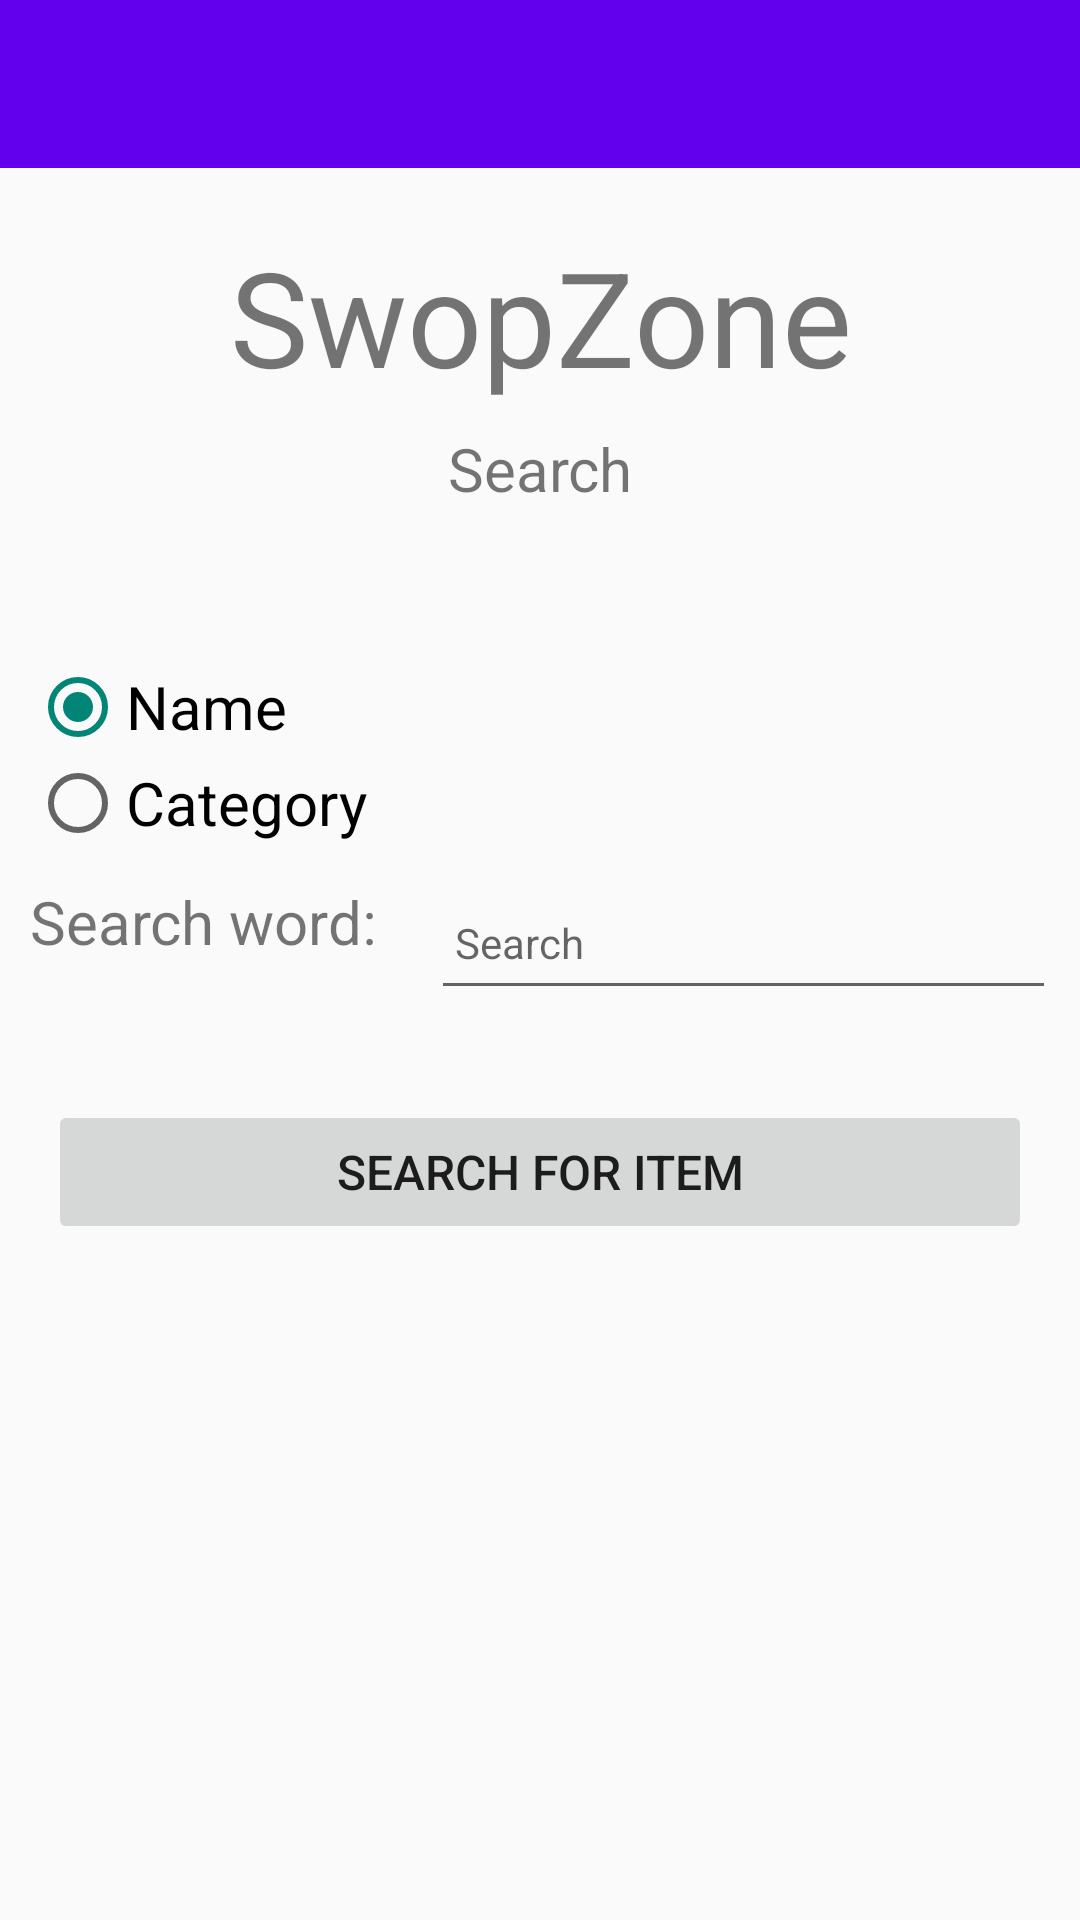

Produce the Android XML layout that renders to this screen, including the resource entries it uses.
<!-- AndroidManifest.xml: application theme Theme.SwopZone -->
<!-- res/layout/activity_searchitem.xml -->
<?xml version="1.0" encoding="utf-8"?>
<androidx.constraintlayout.widget.ConstraintLayout
    xmlns:android="http://schemas.android.com/apk/res/android"
    xmlns:app="http://schemas.android.com/apk/res-auto"
    xmlns:tools="http://schemas.android.com/tools"
    android:layout_width="match_parent"
    android:layout_height="match_parent"
    tools:context=".activities.SearchItemActivity">

    <RelativeLayout
        android:layout_width="match_parent"
        android:layout_height="wrap_content"
        app:layout_constraintBottom_toBottomOf="parent"
        app:layout_constraintTop_toTopOf="parent">

        <com.google.android.material.appbar.AppBarLayout
            android:id="@+id/appBarLayout_SearchItem"
            android:layout_width="match_parent"
            android:layout_height="wrap_content"
            android:fitsSystemWindows="true"
            app:elevation="0dip"
            android:theme="@style/MyToolbar">

            <androidx.appcompat.widget.Toolbar
                android:id="@+id/toolbarSearchItem"
                android:layout_width="match_parent"
                android:layout_height="wrap_content"
                android:theme="@style/MyToolbar"/>
        </com.google.android.material.appbar.AppBarLayout>

        <ScrollView
            android:id="@+id/scrollView_id1"
            android:layout_width="match_parent"
            android:layout_height="wrap_content"
            android:layout_below="@id/appBarLayout_SearchItem"
            android:fillViewport="true">
            <LinearLayout
                android:id="@+id/linearLayout_id1"
                android:layout_width="match_parent"
                android:layout_height="wrap_content"
                android:orientation="vertical">

                <TextView
                    android:layout_width="match_parent"
                    android:layout_height="wrap_content"
                    android:text="@string/heading_SwopZone"
                    android:textAlignment="center"
                    android:paddingTop="20dp"
                    android:textSize="44sp"
                    app:layout_constraintBottom_toBottomOf="parent"
                    app:layout_constraintLeft_toLeftOf="parent"
                    app:layout_constraintRight_toRightOf="parent"
                    app:layout_constraintTop_toTopOf="parent" />

                <TextView
                    android:layout_width="match_parent"
                    android:layout_height="wrap_content"
                    android:text="@string/subheading_search"
                    android:textAlignment="center"
                    android:paddingTop="8dp"
                    android:textSize="20sp"
                    app:layout_constraintBottom_toBottomOf="parent"
                    app:layout_constraintLeft_toLeftOf="parent"
                    app:layout_constraintRight_toRightOf="parent"
                    app:layout_constraintTop_toTopOf="parent" />

                <RadioGroup
                    android:id="@+id/groupradio"
                    android:layout_width="match_parent"
                    android:layout_height="wrap_content"
                    android:layout_marginTop="50dp"
                    android:layout_marginStart="10dp">

                    <RadioButton
                        android:id="@+id/radio_id1"
                        android:layout_width="match_parent"
                        android:layout_height="wrap_content"
                        android:text="@string/radio_name"
                        android:textSize="20sp"
                        android:checked="true" />

                    <RadioButton
                        android:id="@+id/radio_id2"
                        android:layout_width="match_parent"
                        android:layout_height="wrap_content"
                        android:text="@string/radio_category"
                        android:textSize="20sp" />

                </RadioGroup>
            </LinearLayout>
        </ScrollView>

                <TextView
                    android:id="@+id/textviewSearchItem"
                    android:layout_width="wrap_content"
                    android:layout_height="wrap_content"
                    android:layout_below="@id/scrollView_id1"
                    android:text="@string/textview_searchword"
                    android:textAlignment="center"
                    android:paddingTop="10dp"
                    android:paddingStart="10dp"
                    android:paddingEnd="10dp"
                    android:textSize="20sp"
                    app:layout_constraintBottom_toBottomOf="parent"
                    app:layout_constraintLeft_toLeftOf="parent"
                    app:layout_constraintRight_toRightOf="parent"
                    app:layout_constraintTop_toTopOf="parent" />

                <EditText
                    android:id="@+id/edittextSearchItem"
                    android:layout_width="match_parent"
                    android:layout_height="45dp"
                    android:layout_below="@id/scrollView_id1"
                    android:layout_margin="8dp"
                    android:autofillHints=""
                    android:hint="@string/hint_searchItem"
                    android:inputType="text"
                    android:maxLength="25"
                    android:maxLines="1"
                    android:padding="8dp"
                    android:textSize="14sp"
                    android:layout_toEndOf="@+id/textviewSearchItem" />

        <ScrollView
            android:layout_width="match_parent"
            android:layout_height="match_parent"
            android:layout_below="@id/textviewSearchItem"
            android:layout_marginTop="30dp"
            android:fillViewport="true">
            <LinearLayout
                android:layout_width="match_parent"
                android:layout_height="wrap_content"
                android:orientation="vertical">

                <Button
                    android:id="@+id/btnSearch"
                    android:layout_width="match_parent"
                    android:layout_height="wrap_content"
                    android:layout_margin="16dp"
                    android:paddingTop="8dp"
                    android:paddingBottom="8dp"
                    android:stateListAnimator="@null"
                    android:text="@string/button_searchForItem"
                    android:textSize="16sp" />

            </LinearLayout>
        </ScrollView>

    </RelativeLayout>

</androidx.constraintlayout.widget.ConstraintLayout>
<!-- resources referenced by this layout -->
<resources>
  <string name="button_searchForItem">Search For Item</string>
  <string name="heading_SwopZone">SwopZone</string>
  <string name="hint_searchItem">Search</string>
  <string name="radio_category">Category</string>
  <string name="radio_name">Name</string>
  <string name="subheading_search">Search</string>
  <string name="textview_searchword">Search word: </string>
  <style name="MyToolbar" parent="ThemeOverlay.AppCompat.Dark.ActionBar">
          <item name="android:background">@color/navy</item>
          <item name="android:textColorPrimary">@color/white</item>
      </style>
  <style name="Theme.SwopZone" parent="Theme.AppCompat.Light.NoActionBar">
          
          <item name="colorPrimary">@color/purple_500</item>
          
          <item name="colorPrimaryVariant">@color/navy</item>
          <item name="colorOnPrimary">@color/white</item>
          
          <item name="colorSecondary">@color/teal_200</item>
          <item name="colorSecondaryVariant">@color/teal_700</item>
          <item name="colorOnSecondary">@color/black</item>
          
          <item name="android:statusBarColor" tools:targetApi="l">?attr/colorPrimaryVariant</item>
          
      </style>
  <!-- not gathered from this repository: default colours our renderer supplied (Android Studio template values) -->
  <color name="purple_500">#FF6200EE</color>
  <color name="teal_200">#FF03DAC5</color>
  <color name="teal_700">#FF018786</color>
  <color name="black">#FF000000</color>
  <color name="white">#FFFFFFFF</color>
</resources>
